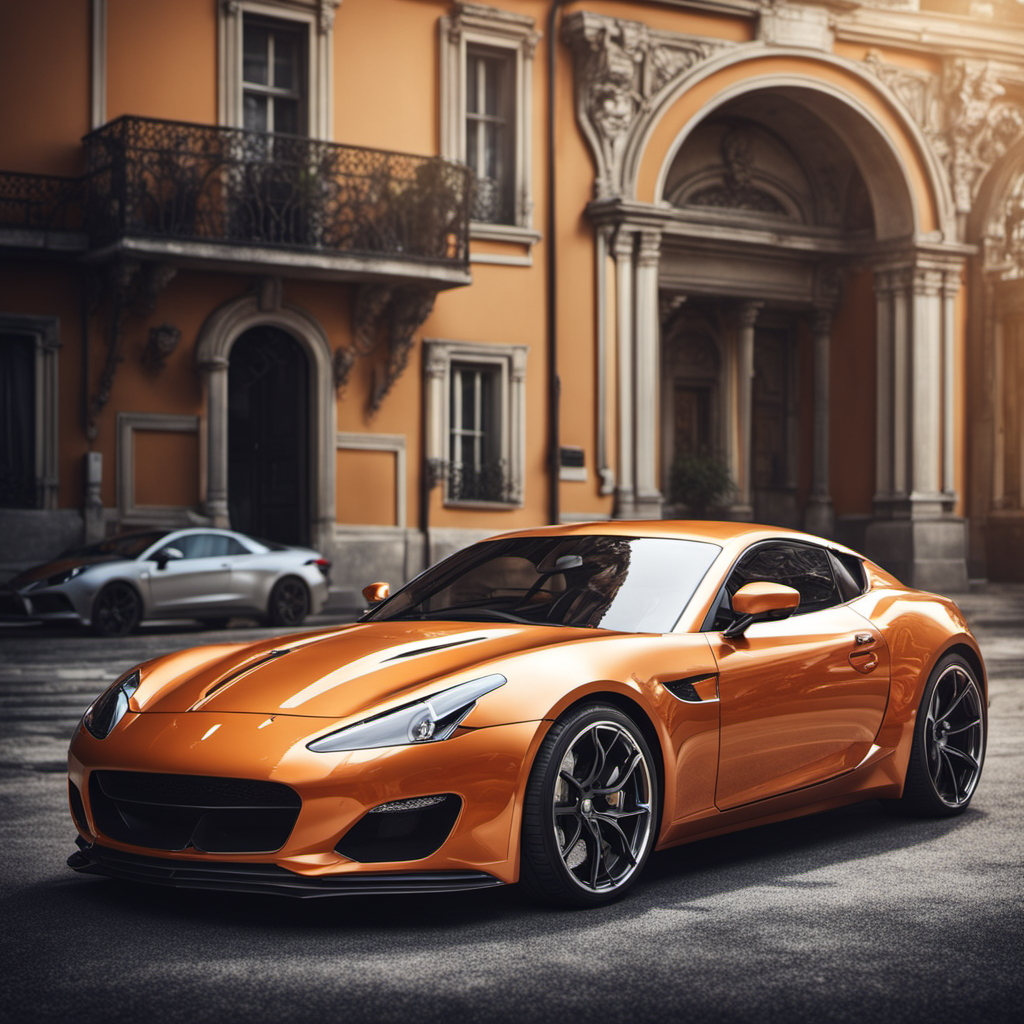
Generation parameters embedded in this image by ComfyUI (PNG 'prompt' text chunk: the API-format workflow graph, JSON):
{"4":{"inputs":{"ckpt_name":"sd_xl_base_1.0.safetensors"},"class_type":"CheckpointLoaderSimple"},"6":{"inputs":{"text":"masterpiece, realistic photo expensive sports car","clip":["4",1]},"class_type":"CLIPTextEncode"},"7":{"inputs":{"text":"text, watermark","clip":["4",1]},"class_type":"CLIPTextEncode"},"8":{"inputs":{"samples":["17",0],"vae":["4",2]},"class_type":"VAEDecode"},"9":{"inputs":{"filename_prefix":"base_output","images":["8",0]},"class_type":"SaveImage"},"11":{"inputs":{"ckpt_name":"sd_xl_refiner_1.0.safetensors"},"class_type":"CheckpointLoaderSimple"},"12":{"inputs":{"text":"masterpiece, realistic photo expensive sports car","clip":["11",1]},"class_type":"CLIPTextEncode"},"13":{"inputs":{"text":"text, watermark","clip":["11",1]},"class_type":"CLIPTextEncode"},"17":{"inputs":{"seed":168267941594997,"steps":30,"cfg":7.0,"sampler_name":"dpmpp_2s_ancestral","scheduler":"normal","denoise":1.0,"model":["4",0],"positive":["6",0],"negative":["7",0],"latent_image":["21",0]},"class_type":"KSampler"},"18":{"inputs":{"samples":["20",0],"vae":["11",2]},"class_type":"VAEDecode"},"19":{"inputs":{"filename_prefix":"refiner_output","images":["18",0]},"class_type":"SaveImage"},"20":{"inputs":{"seed":929384395467457,"steps":15,"cfg":7.0,"sampler_name":"dpmpp_2s_ancestral","scheduler":"normal","denoise":0.25,"model":["11",0],"positive":["12",0],"negative":["13",0],"latent_image":["17",0]},"class_type":"KSampler"},"21":{"inputs":{"width":1024,"height":1024,"batch_size":1},"class_type":"EmptyLatentImage"}}